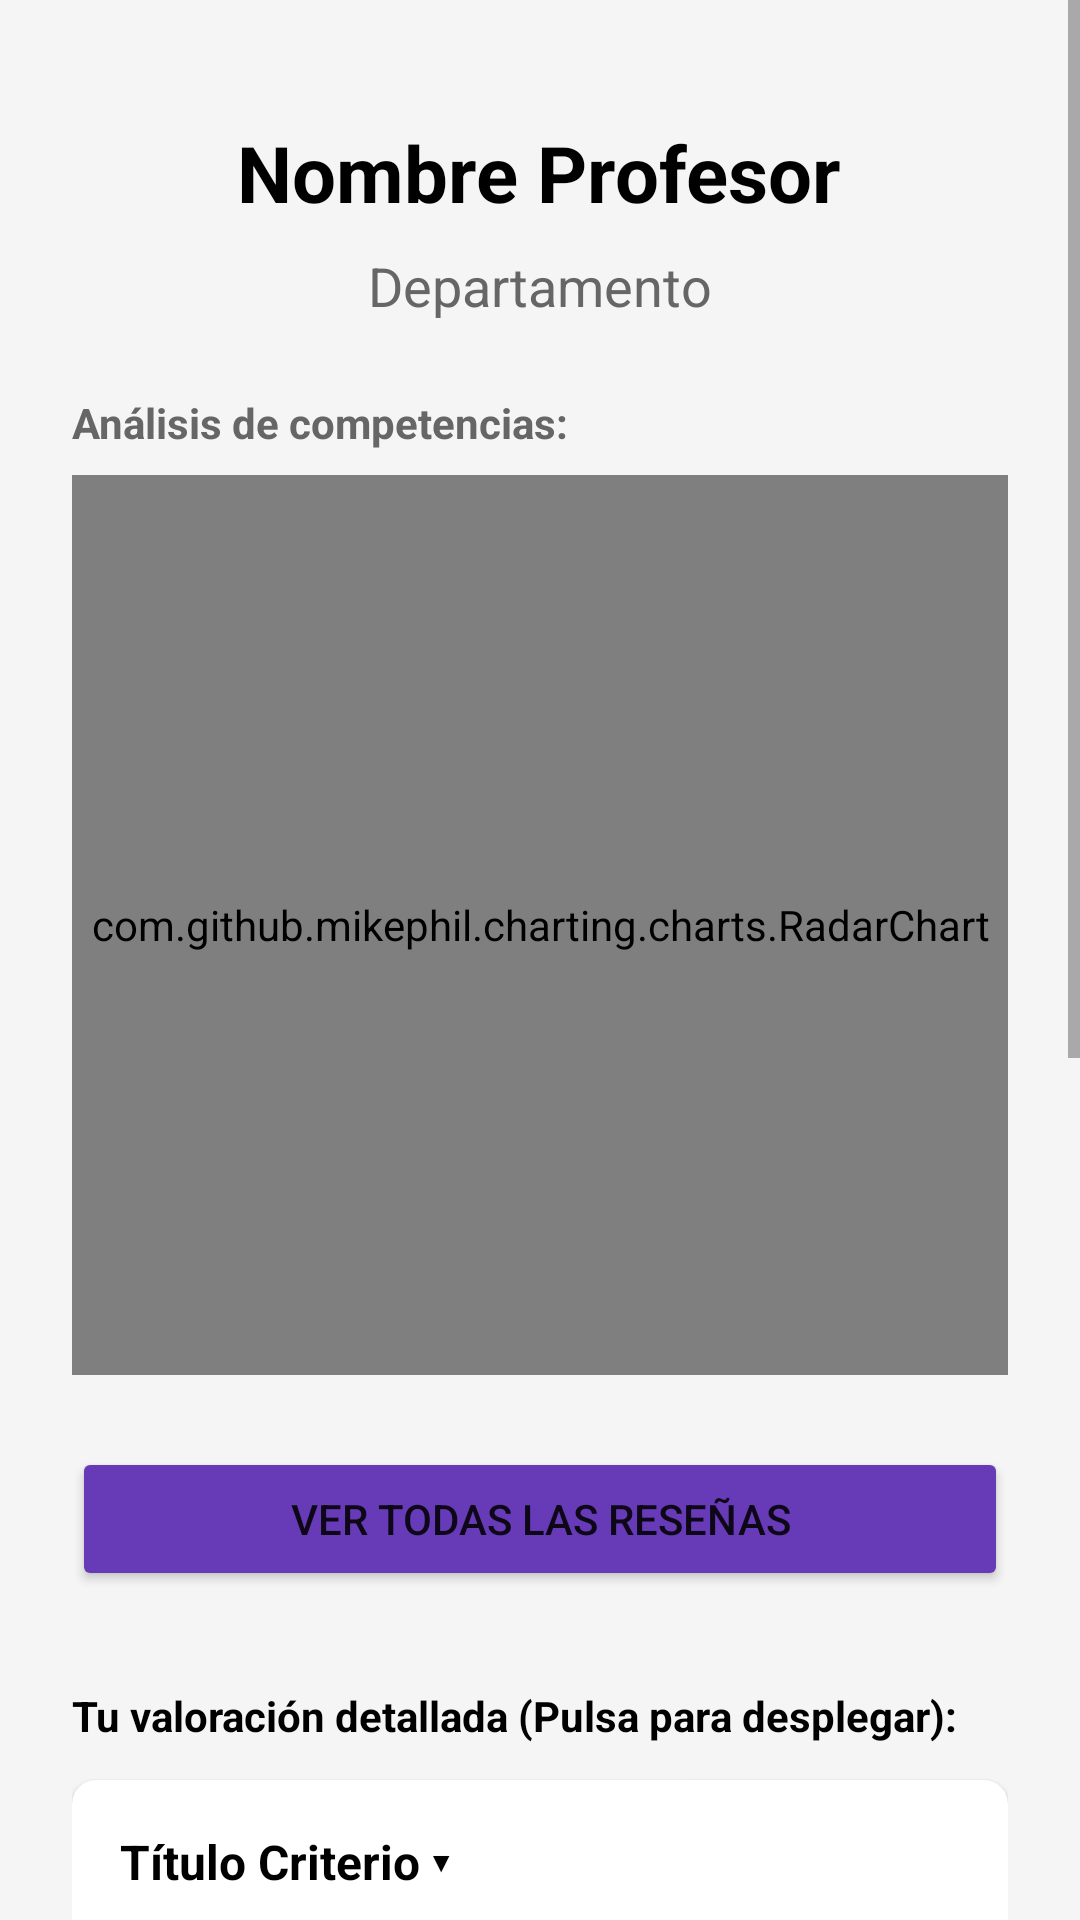

Produce the Android XML layout that renders to this screen, including the resource entries it uses.
<!-- AndroidManifest.xml: application theme Theme.ValoracionProfesores -->
<!-- res/layout/activity_detalle_profesor.xml -->
<?xml version="1.0" encoding="utf-8"?>
<ScrollView xmlns:android="http://schemas.android.com/apk/res/android"
    xmlns:app="http://schemas.android.com/apk/res-auto"
    android:layout_width="match_parent"
    android:layout_height="match_parent"
    android:fillViewport="true"
    android:background="@color/fondo_pantalla">

    <LinearLayout
        android:layout_width="match_parent"
        android:layout_height="wrap_content"
        android:gravity="center_horizontal"
        android:orientation="vertical"
        android:padding="24dp">

        <TextView
            android:id="@+id/tvDetalleNombre"
            android:layout_width="wrap_content"
            android:layout_height="wrap_content"
            android:text="Nombre Profesor"
            android:textColor="@color/texto_titulo"
            android:textSize="26sp"
            android:textStyle="bold"
            android:textAlignment="center"
            android:layout_marginTop="16dp"
            android:layout_marginBottom="8dp"/>

        <TextView
            android:id="@+id/tvDetalleDept"
            android:layout_width="wrap_content"
            android:layout_height="wrap_content"
            android:text="Departamento"
            android:textSize="18sp"
            android:textColor="@color/texto_subtitulo"
            android:layout_marginBottom="24dp" />

        <TextView
            android:layout_width="match_parent"
            android:layout_height="wrap_content"
            android:text="Análisis de competencias:"
            android:textSize="14sp"
            android:textStyle="bold"
            android:textColor="@color/texto_subtitulo"
            android:layout_marginBottom="8dp"/>

        <com.github.mikephil.charting.charts.RadarChart
            android:id="@+id/radarChart"
            android:layout_width="match_parent"
            android:layout_height="300dp"
            android:layout_marginBottom="24dp" />

        <Button
            android:id="@+id/btnVerResenas"
            android:layout_width="match_parent"
            android:layout_height="wrap_content"
            android:text="VER TODAS LAS RESEÑAS"
            android:backgroundTint="#673AB7"
            android:layout_marginBottom="32dp"/>

        <TextView
            android:layout_width="match_parent"
            android:layout_height="wrap_content"
            android:text="Tu valoración detallada (Pulsa para desplegar):"
            android:textStyle="bold"
            android:textColor="@color/texto_titulo"
            android:layout_marginBottom="12dp"/>

        <include
            android:id="@+id/incHorario"
            layout="@layout/item_acordeon" />

        <include
            android:id="@+id/incMaterial"
            layout="@layout/item_acordeon" />

        <include
            android:id="@+id/incAtencion"
            layout="@layout/item_acordeon" />

        <include
            android:id="@+id/incTutorias"
            layout="@layout/item_acordeon" />

        <include
            android:id="@+id/incGuia"
            layout="@layout/item_acordeon" />

        <com.google.android.material.textfield.TextInputLayout
            android:layout_width="match_parent"
            android:layout_height="wrap_content"
            android:hint="Comentario opcional..."
            android:textColorHint="@color/texto_subtitulo"
            app:boxBackgroundColor="@color/fondo_tarjeta"
            app:boxStrokeColor="#2196F3"
            android:layout_marginTop="24dp"
            android:layout_marginBottom="16dp">

            <com.google.android.material.textfield.TextInputEditText
                android:id="@+id/etComentario"
                android:layout_width="match_parent"
                android:layout_height="100dp"
                android:gravity="top"
                android:textColor="@color/texto_titulo"
                android:inputType="textMultiLine"/>
        </com.google.android.material.textfield.TextInputLayout>

        <Button
            android:id="@+id/btnEnviar"
            android:layout_width="match_parent"
            android:layout_height="60dp"
            android:text="ENVIAR VALORACIÓN"
            android:textSize="16sp"
            android:textStyle="bold"
            android:backgroundTint="#2196F3"
            android:layout_marginBottom="32dp"/>

    </LinearLayout>
</ScrollView>
<!-- res/layout/item_acordeon.xml (included above) -->
<?xml version="1.0" encoding="utf-8"?>
<androidx.cardview.widget.CardView xmlns:android="http://schemas.android.com/apk/res/android"
    android:layout_width="match_parent"
    android:layout_height="wrap_content"
    xmlns:app="http://schemas.android.com/apk/res-auto"
    app:cardCornerRadius="8dp"
    app:cardElevation="2dp"
    app:cardBackgroundColor="@color/fondo_tarjeta"
    android:layout_marginBottom="8dp">

    <LinearLayout
        android:layout_width="match_parent"
        android:layout_height="wrap_content"
        android:orientation="vertical"
        android:padding="16dp">

        <TextView
            android:id="@+id/tvTituloAcordeon"
            android:layout_width="match_parent"
            android:layout_height="wrap_content"
            android:text="Título Criterio ▾"
            android:textSize="16sp"
            android:textStyle="bold"
            android:textColor="@color/texto_titulo"/>

        <LinearLayout
            android:id="@+id/layoutContenido"
            android:layout_width="match_parent"
            android:layout_height="wrap_content"
            android:orientation="vertical"
            android:visibility="gone"
            android:paddingTop="12dp">

            <TextView
                android:id="@+id/tvDescripcion"
                android:layout_width="match_parent"
                android:layout_height="wrap_content"
                android:text="Descripción..."
                android:textSize="12sp"
                android:textColor="@color/texto_subtitulo"
                android:layout_marginBottom="8dp"/>

            <RatingBar
                android:id="@+id/rbCriterio"
                android:layout_width="wrap_content"
                android:layout_height="wrap_content"
                style="?android:attr/ratingBarStyleIndicator"
                android:isIndicator="false"
                android:stepSize="1.0"
                android:numStars="5"
                android:progressTint="#FFC107"/>
        </LinearLayout>
    </LinearLayout>
</androidx.cardview.widget.CardView>
<!-- resources referenced by this layout -->
<resources>
  <color name="fondo_pantalla">#F5F5F5</color>
  <color name="fondo_tarjeta">#FFFFFF</color>
  <color name="texto_subtitulo">#666666</color>
  <color name="texto_titulo">#000000</color>
  <style name="Theme.ValoracionProfesores" parent="Theme.MaterialComponents.DayNight.DarkActionBar">
          
          <item name="colorPrimary">@color/purple_500</item>
          <item name="colorPrimaryVariant">@color/purple_700</item>
          <item name="colorOnPrimary">@color/white</item>
          
          <item name="colorSecondary">@color/teal_200</item>
          <item name="colorSecondaryVariant">@color/teal_700</item>
          <item name="colorOnSecondary">@color/black</item>
          
          <item name="android:statusBarColor" tools:targetApi="l">?attr/colorPrimaryVariant</item>
          
      </style>
  <color name="purple_500">#FF6200EE</color>
  <color name="purple_700">#FF3700B3</color>
  <color name="white">#FFFFFFFF</color>
  <color name="teal_200">#FF03DAC5</color>
  <color name="teal_700">#FF018786</color>
  <color name="black">#FF000000</color>
</resources>
